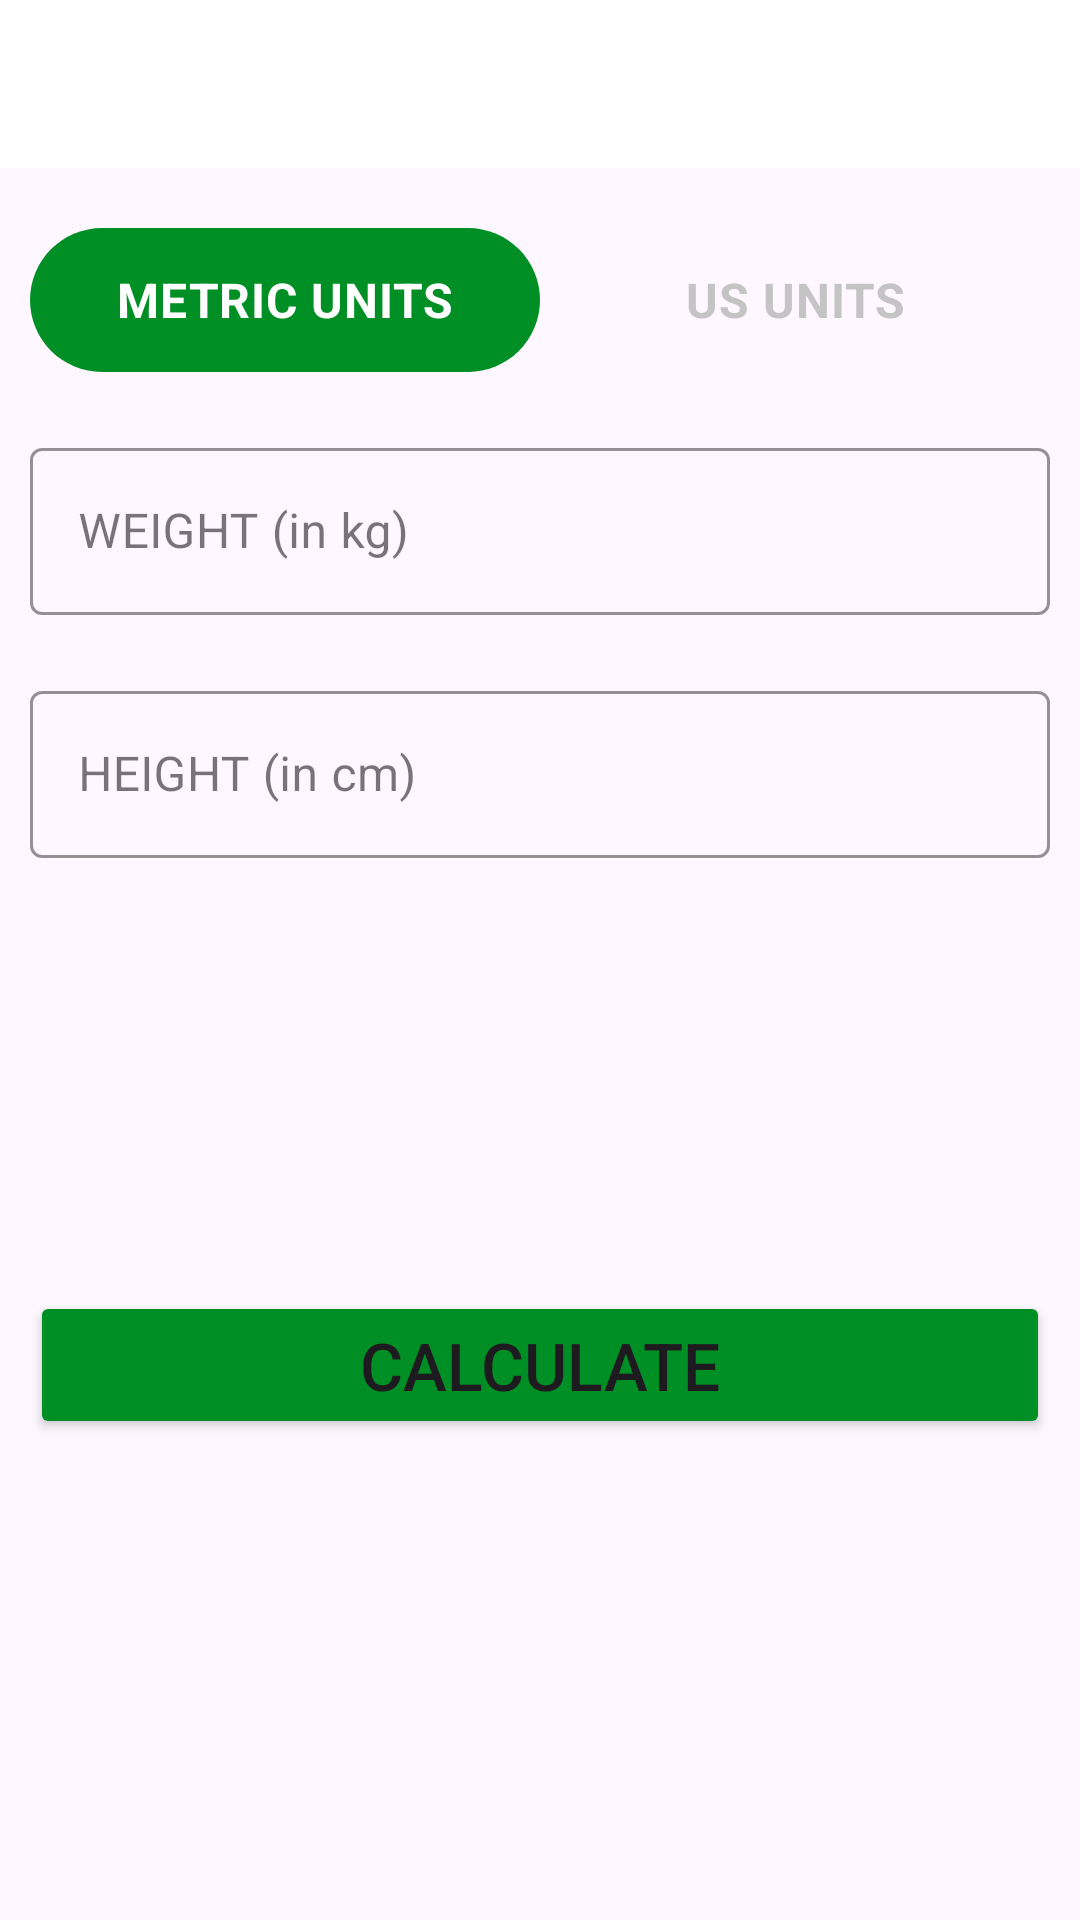

Produce the Android XML layout that renders to this screen, including the resource entries it uses.
<!-- AndroidManifest.xml: application theme Theme._7MinutesWorkoutApp -->
<!-- res/layout/activity_bmi.xml -->
<?xml version="1.0" encoding="utf-8"?>
<androidx.constraintlayout.widget.ConstraintLayout xmlns:android="http://schemas.android.com/apk/res/android"
    xmlns:app="http://schemas.android.com/apk/res-auto"
    xmlns:tools="http://schemas.android.com/tools"
    android:layout_width="match_parent"
    android:layout_height="match_parent"
    tools:context=".bmi.BMIActivity">

    <androidx.appcompat.widget.Toolbar
        android:id="@+id/bmiToolbar"
        android:layout_width="match_parent"
        android:layout_height="?android:attr/actionBarSize"
        android:background="@color/white"
        app:layout_constraintEnd_toEndOf="parent"
        app:layout_constraintStart_toStartOf="parent"
        app:layout_constraintTop_toTopOf="parent" />

    <RadioGroup
        android:id="@+id/unitsRadioGroup"
        android:layout_width="match_parent"
        android:layout_height="wrap_content"
        android:layout_marginStart="10dp"
        android:layout_marginTop="20dp"
        android:layout_marginEnd="10dp"
        android:background="@drawable/drawable_radio_group_tab_bg"
        android:orientation="horizontal"
        app:layout_constraintEnd_toEndOf="parent"
        app:layout_constraintStart_toStartOf="parent"
        app:layout_constraintTop_toBottomOf="@id/bmiToolbar">

        <RadioButton
            android:id="@+id/metricUnitsRadioButton"
            android:layout_width="0dp"
            android:layout_height="wrap_content"
            android:layout_weight="1"
            android:background="@drawable/drawable_units_tab_selector"
            android:button="@null"
            android:checked="true"
            android:gravity="center"
            android:text="@string/metric_units"
            android:textColor="@drawable/drawable_units_tab_text_color_selector"
            android:textSize="16sp"
            android:textStyle="bold" />

        <RadioButton
            android:id="@+id/usUnitsRadioButton"
            android:layout_width="0dp"
            android:layout_height="wrap_content"
            android:layout_weight="1"
            android:background="@drawable/drawable_units_tab_selector"
            android:button="@null"
            android:checked="false"
            android:gravity="center"
            android:text="@string/us_units"
            android:textColor="@drawable/drawable_units_tab_text_color_selector"
            android:textSize="16sp"
            android:textStyle="bold" />

    </RadioGroup>

    <com.google.android.material.textfield.TextInputLayout
        android:id="@+id/weightInputLayout"
        style="@style/Widget.MaterialComponents.TextInputLayout.OutlinedBox"
        android:layout_width="match_parent"
        android:layout_height="wrap_content"
        android:layout_marginStart="10dp"
        android:layout_marginTop="20dp"
        android:layout_marginEnd="10dp"
        android:hint="@string/weight_hint_metric"
        app:boxStrokeColor="@color/colorAccent"
        app:hintTextColor="@color/colorAccent"
        app:layout_constraintEnd_toEndOf="parent"
        app:layout_constraintStart_toStartOf="parent"
        app:layout_constraintTop_toBottomOf="@id/unitsRadioGroup">

        <com.google.android.material.textfield.TextInputEditText
            android:id="@+id/weightInputText"
            android:layout_width="match_parent"
            android:layout_height="wrap_content"
            android:inputType="numberDecimal"
            android:textSize="16sp" />

    </com.google.android.material.textfield.TextInputLayout>

    <com.google.android.material.textfield.TextInputLayout
        android:id="@+id/heightMetricInputLayout"
        style="@style/Widget.MaterialComponents.TextInputLayout.OutlinedBox"
        android:layout_width="match_parent"
        android:layout_height="wrap_content"
        android:layout_marginStart="10dp"
        android:layout_marginTop="20dp"
        android:layout_marginEnd="10dp"
        android:hint="@string/height_hint_metric"
        app:boxStrokeColor="@color/colorAccent"
        app:hintTextColor="@color/colorAccent"
        app:layout_constraintEnd_toEndOf="parent"
        app:layout_constraintStart_toStartOf="parent"
        app:layout_constraintTop_toBottomOf="@id/weightInputLayout">

        <com.google.android.material.textfield.TextInputEditText
            android:id="@+id/heightMetricInputText"
            android:layout_width="match_parent"
            android:layout_height="wrap_content"
            android:inputType="numberDecimal"
            android:textSize="16sp" />

    </com.google.android.material.textfield.TextInputLayout>

    <com.google.android.material.textfield.TextInputLayout
        android:id="@+id/heightFeetInputLayout"
        style="@style/Widget.MaterialComponents.TextInputLayout.OutlinedBox"
        android:layout_width="0dp"
        android:layout_height="wrap_content"
        android:layout_marginStart="10dp"
        android:layout_marginTop="20dp"
        android:layout_marginEnd="10dp"
        android:hint="@string/feet"
        android:visibility="invisible"
        app:boxStrokeColor="@color/colorAccent"
        app:hintTextColor="@color/colorAccent"
        app:layout_constraintEnd_toStartOf="@id/heightInchInputLayout"
        app:layout_constraintStart_toStartOf="parent"
        app:layout_constraintTop_toBottomOf="@id/weightInputLayout">

        <com.google.android.material.textfield.TextInputEditText
            android:id="@+id/heightFeetInputText"
            android:layout_width="match_parent"
            android:layout_height="wrap_content"
            android:inputType="numberDecimal"
            android:textSize="16sp" />

    </com.google.android.material.textfield.TextInputLayout>

    <com.google.android.material.textfield.TextInputLayout
        android:id="@+id/heightInchInputLayout"
        style="@style/Widget.MaterialComponents.TextInputLayout.OutlinedBox"
        android:layout_width="0dp"
        android:layout_height="wrap_content"
        android:layout_alignParentEnd="true"
        android:layout_marginStart="10dp"
        android:layout_marginTop="20dp"
        android:layout_marginEnd="10dp"
        android:hint="@string/inch"
        android:visibility="invisible"
        app:boxStrokeColor="@color/colorAccent"
        app:hintTextColor="@color/colorAccent"
        app:layout_constraintEnd_toEndOf="parent"
        app:layout_constraintStart_toEndOf="@id/heightFeetInputLayout"
        app:layout_constraintTop_toBottomOf="@id/weightInputLayout">

        <com.google.android.material.textfield.TextInputEditText
            android:id="@+id/heightInchInputText"
            android:layout_width="match_parent"
            android:layout_height="wrap_content"
            android:inputType="numberDecimal"
            android:textSize="16sp" />

    </com.google.android.material.textfield.TextInputLayout>

    <LinearLayout
        android:id="@+id/resultLinearLayout"
        android:layout_width="match_parent"
        android:layout_height="wrap_content"
        android:layout_marginStart="10dp"
        android:layout_marginTop="20dp"
        android:layout_marginEnd="10dp"
        android:orientation="vertical"
        android:visibility="invisible"
        app:layout_constraintEnd_toEndOf="parent"
        app:layout_constraintStart_toStartOf="parent"
        app:layout_constraintTop_toBottomOf="@id/heightMetricInputLayout">

        <TextView
            android:id="@+id/yourBMIText"
            android:layout_width="match_parent"
            android:layout_height="wrap_content"
            android:gravity="center"
            android:text="@string/your_bmi"
            android:textSize="16sp" />

        <TextView
            android:id="@+id/bmiValueText"
            android:layout_width="match_parent"
            android:layout_height="wrap_content"
            android:layout_marginTop="5dp"
            android:gravity="center"
            android:textSize="18sp"
            android:textStyle="bold"
            tools:text="15.00" />

        <TextView
            android:id="@+id/bmiTypeText"
            android:layout_width="match_parent"
            android:layout_height="wrap_content"
            android:layout_marginTop="5dp"
            android:gravity="center"
            android:textSize="16sp"
            tools:text="Normal" />

        <TextView
            android:id="@+id/bmiDescriptionText"
            android:layout_width="match_parent"
            android:layout_height="wrap_content"
            android:layout_marginTop="5dp"
            android:gravity="center"
            android:textSize="16sp"
            tools:text="This is ideal" />


    </LinearLayout>

    <Button
        android:id="@+id/calculateButton"
        android:layout_width="match_parent"
        android:layout_height="wrap_content"
        android:layout_marginStart="10dp"
        android:layout_marginTop="20dp"
        android:layout_marginEnd="10dp"
        android:backgroundTint="@color/colorAccent"
        android:text="@string/calculate"
        android:textSize="22sp"
        app:layout_constraintEnd_toEndOf="parent"
        app:layout_constraintStart_toStartOf="parent"
        app:layout_constraintTop_toBottomOf="@id/resultLinearLayout" />

</androidx.constraintlayout.widget.ConstraintLayout>
<!-- resources referenced by this layout -->
<resources>
  <color name="colorAccent">#008F24</color>
  <color name="white">#FFFFFFFF</color>
  <!-- drawable drawable_units_tab_selector (drawable) -->
  <?xml version="1.0" encoding="utf-8"?>
  <selector xmlns:android="http://schemas.android.com/apk/res/android">
      <item android:state_checked="true">
          <shape android:shape="rectangle">
  
              <solid android:color="@color/colorAccent" />
              
              <corners android:radius="30dp" />
  
          </shape>
      </item>
  
  </selector>
  <!-- drawable drawable_units_tab_text_color_selector (drawable) -->
  <?xml version="1.0" encoding="utf-8"?>
  <selector xmlns:android="http://schemas.android.com/apk/res/android">
  
      <item android:color="#FFFFFF" android:state_checked="true" />
  
      <item android:color="@color/lightGrey" android:state_checked="false" />
  
  </selector>
  <string name="calculate">CALCULATE</string>
  <string name="feet">FEET</string>
  <string name="height_hint_metric">HEIGHT (in cm)</string>
  <string name="inch">INCH</string>
  <string name="metric_units">METRIC UNITS</string>
  <string name="us_units">US UNITS</string>
  <string name="weight_hint_metric">WEIGHT (in kg)</string>
  <string name="your_bmi">YOUR BMI</string>
  <style name="Theme._7MinutesWorkoutApp" parent="Base.Theme._7MinutesWorkoutApp" />
  <color name="lightGrey">#C4C4C4</color>
  <style name="Base.Theme._7MinutesWorkoutApp" parent="Theme.Material3.DayNight.NoActionBar">
          
          
      </style>
</resources>
